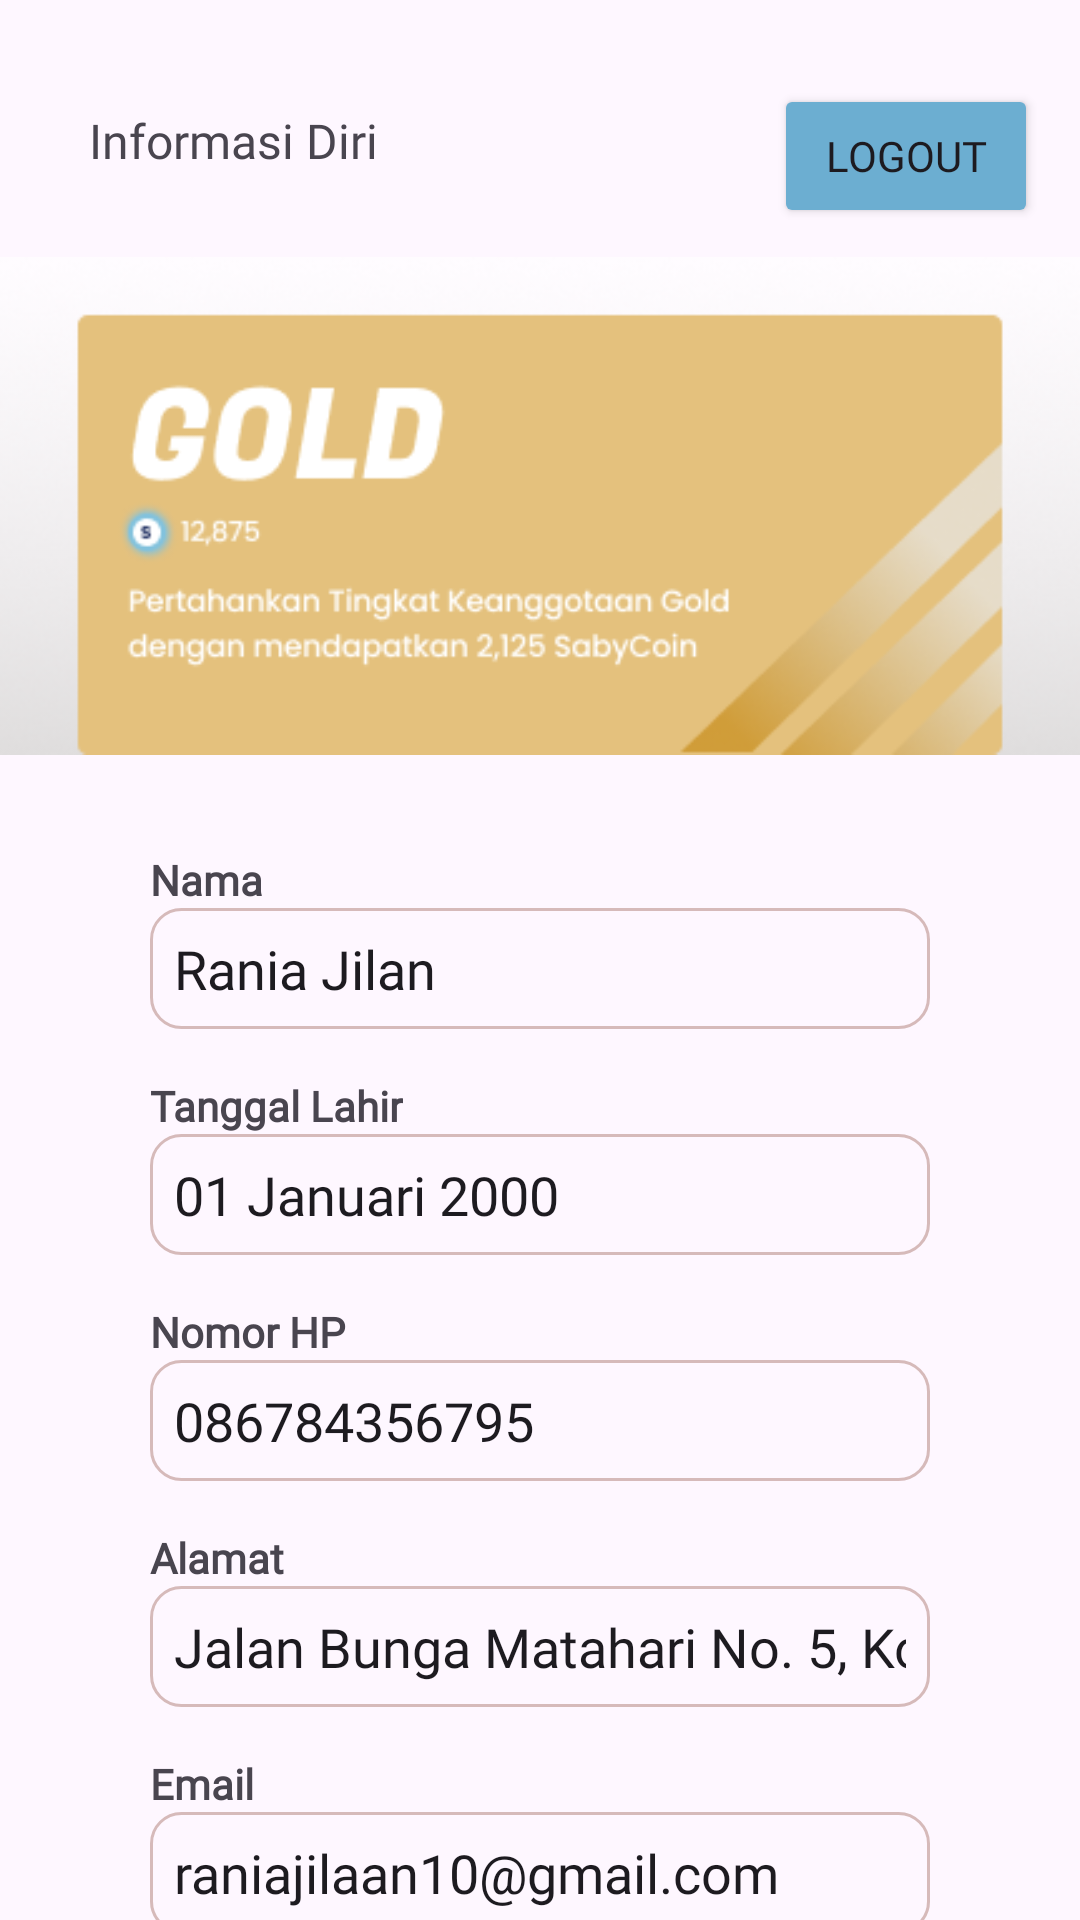

Android layout source for this screen:
<!-- AndroidManifest.xml: application theme Theme.SabyApp -->
<!-- res/layout/profile.xml -->
<?xml version="1.0" encoding="utf-8"?>
<androidx.constraintlayout.widget.ConstraintLayout xmlns:android="http://schemas.android.com/apk/res/android"
    xmlns:app="http://schemas.android.com/apk/res-auto"
    xmlns:tools="http://schemas.android.com/tools"
    android:layout_width="match_parent"
    android:layout_height="match_parent"
    tools:context=".HomeActivity">

    <TextView
        android:id="@+id/textView"
        android:layout_width="wrap_content"
        android:layout_height="wrap_content"
        android:layout_marginTop="36dp"
        android:text="Informasi Diri"
        android:textSize="16dp"
        android:fontFamily="@font/poppins_bold"
        app:layout_constraintEnd_toEndOf="parent"
        app:layout_constraintHorizontal_bias="0.113"
        app:layout_constraintStart_toStartOf="parent"
        app:layout_constraintTop_toTopOf="parent" />

    <ImageView
        android:id="@+id/profilejpg"
        android:layout_width="wrap_content"
        android:layout_height="wrap_content"
        android:layout_marginTop="12dp"
        app:layout_constraintEnd_toEndOf="parent"
        app:layout_constraintHorizontal_bias="0.0"
        app:layout_constraintStart_toStartOf="parent"
        app:layout_constraintTop_toBottomOf="@+id/textView"
        app:srcCompat="@drawable/profileinfo" />

    <LinearLayout
        android:id="@+id/linearLayout"
        android:layout_width="0dp"
        android:layout_height="wrap_content"
        android:layout_marginTop="16dp"
        android:orientation="vertical"
        android:paddingLeft="50dp"
        android:paddingRight="50dp"
        app:layout_constraintEnd_toEndOf="parent"
        app:layout_constraintStart_toStartOf="parent"
        app:layout_constraintTop_toBottomOf="@+id/profilejpg">

        <TextView
            android:layout_width="wrap_content"
            android:layout_height="wrap_content"
            android:fontFamily="@font/poppins_bold"
            android:text="Nama"
            android:textStyle="bold" />

        <EditText
            android:layout_width="match_parent"
            android:layout_height="wrap_content"
            android:background="@drawable/input_bg"
            android:fontFamily="@font/poppins"
            android:inputType="textPersonName"
            android:padding="8dp"
            android:text="Rania Jilan" />

        <TextView
            android:layout_width="wrap_content"
            android:layout_height="wrap_content"
            android:layout_marginTop="16dp"
            android:fontFamily="@font/poppins_bold"
            android:text="Tanggal Lahir"
            android:textStyle="bold" />

        <EditText
            android:layout_width="match_parent"
            android:layout_height="wrap_content"
            android:background="@drawable/input_bg"
            android:fontFamily="@font/poppins"
            android:inputType="date"
            android:padding="8dp"
            android:text="01 Januari 2000" />

        <TextView
            android:layout_width="wrap_content"
            android:layout_height="wrap_content"
            android:layout_marginTop="16dp"
            android:fontFamily="@font/poppins_bold"
            android:text="Nomor HP"
            android:textStyle="bold" />

        <EditText
            android:layout_width="match_parent"
            android:layout_height="wrap_content"
            android:background="@drawable/input_bg"
            android:fontFamily="@font/poppins"
            android:inputType="phone"
            android:padding="8dp"
            android:text="086784356795" />

        <TextView
            android:layout_width="wrap_content"
            android:layout_height="wrap_content"
            android:layout_marginTop="16dp"
            android:fontFamily="@font/poppins_bold"
            android:text="Alamat"
            android:textStyle="bold" />

        <EditText
            android:layout_width="match_parent"
            android:layout_height="wrap_content"
            android:background="@drawable/input_bg"
            android:fontFamily="@font/poppins"
            android:inputType="textPostalAddress"
            android:padding="8dp"
            android:text="Jalan Bunga Matahari No. 5, Kota Malang" />

        <TextView
            android:layout_width="wrap_content"
            android:layout_height="wrap_content"
            android:layout_marginTop="16dp"
            android:fontFamily="@font/poppins_bold"
            android:text="Email"
            android:textStyle="bold" />

        <EditText
            android:layout_width="match_parent"
            android:layout_height="wrap_content"
            android:background="@drawable/input_bg"
            android:fontFamily="@font/poppins"
            android:inputType="textEmailAddress"
            android:padding="8dp"
            android:text="raniajilaan10@gmail.com" />
    </LinearLayout>

    <Button
        android:id="@+id/logoutButton"
        android:layout_width="wrap_content"
        android:layout_height="wrap_content"
        android:layout_marginTop="28dp"
        android:backgroundTint="@color/tosca"
        android:fontFamily="@font/poppins_bold"
        android:text="Logout"
        app:layout_constraintEnd_toEndOf="parent"
        app:layout_constraintHorizontal_bias="0.904"
        app:layout_constraintStart_toEndOf="@+id/textView"
        app:layout_constraintTop_toTopOf="parent" />
</androidx.constraintlayout.widget.ConstraintLayout>
<!-- resources referenced by this layout -->
<resources>
  <color name="tosca">#6CAED1</color>
  <!-- drawable input_bg (drawable) -->
  <?xml version="1.0" encoding="utf-8"?>
  <selector xmlns:android="http://schemas.android.com/apk/res/android">
      <item>
          <shape>
              <corners android:radius="10dp"/>
              <stroke android:color="@color/purple" android:width="1dp"/>
          </shape>
      </item>
  </selector>
  <!-- drawable profileinfo: png bitmap (drawable, 32143 bytes) -->
  <style name="Theme.SabyApp" parent="Base.Theme.SabyApp" />
  <color name="purple">#D6BABA</color>
  <style name="Base.Theme.SabyApp" parent="Theme.Material3.DayNight.NoActionBar">
          
          
      </style>
</resources>
